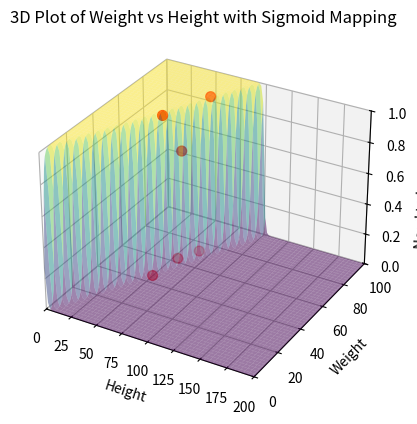

The matplotlib source for this figure:
import numpy as np
import matplotlib.pyplot as plt

# 시그모이드 함수 정의
def sigmoid(x):
    return 1 / (1 + np.exp(-x))

# 데이터 생성
x = np.linspace(0, 200, 100)
y = np.linspace(0, 100, 100)
X, Y = np.meshgrid(x, y)
Z = sigmoid(Y - X - 1)  # Y = X + 1을 경계로 시그모이드 함수 적용

# 데이터 포인트 생성
data_x = [50, 60, 70, 50, 60, 70]
data_y = [55, 62, 78, 45, 58, 68]
data_z = sigmoid(np.array(data_y) - np.array(data_x) - 1)

# 3D 그래프 그리기
fig = plt.figure()
ax = fig.add_subplot(111, projection='3d')

# 분류 선 그리기
ax.plot_surface(X, Y, Z, cmap='viridis', edgecolor='none', alpha=0.5)

# 데이터 포인트 그리기
ax.scatter(data_x, data_y, data_z, color='red', s=50)

ax.set_xlabel('Height')
ax.set_ylabel('Weight')
ax.set_zlabel('Need to Lose Weight')
ax.set_title('3D Plot of Weight vs Height with Sigmoid Mapping')

# 각 축의 범위 설정
ax.set_xlim([0, 200])
ax.set_ylim([0, 100])
ax.set_zlim([0, 1])

plt.show()